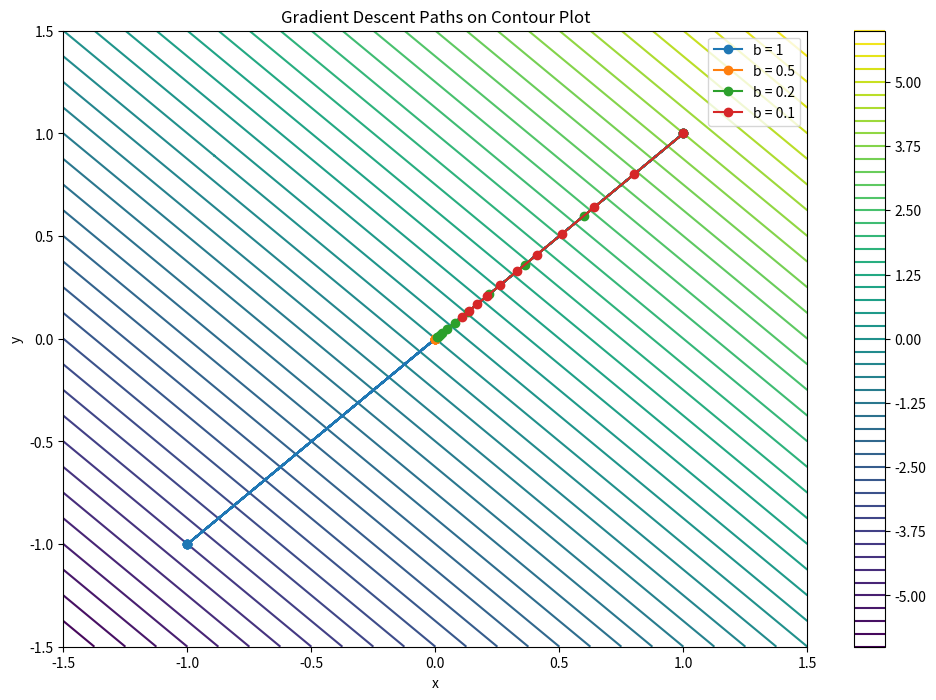

Here is the Python script that generated this plot:
import numpy as np
import matplotlib.pyplot as plt

# Define the function
def f(x, y):
    return x*2 + y*2

# Define the gradient of the function
def gradient(x, y):
    return np.array([2*x, 2*y])

# Gradient descent function
def gradient_descent(starting_point, learning_rate, iterations):
    points = [starting_point]
    for _ in range(iterations):
        grad = gradient(*points[-1])
        new_point = points[-1] - learning_rate * grad
        points.append(new_point)
    return np.array(points)

# Parameters
learning_rates = [1, 0.5, 0.2, 0.1]
iterations = 10
starting_point = np.array([1.0, 1.0])  # starting point (x0, y0)

# Plotting
x = np.linspace(-1.5, 1.5, 400)
y = np.linspace(-1.5, 1.5, 400)
X, Y = np.meshgrid(x, y)
Z = f(X, Y)

plt.figure(figsize=(12, 8))

# Plot contour lines
contour = plt.contour(X, Y, Z, levels=50, cmap='viridis')

# Perform gradient descent and plot the iterations for each learning rate
for b in learning_rates:
    points = gradient_descent(starting_point, b, iterations)
    plt.plot(points[:, 0], points[:, 1], 'o-', label=f'b = {b}')

plt.title('Gradient Descent Paths on Contour Plot')
plt.xlabel('x')
plt.ylabel('y')
plt.legend()
plt.colorbar(contour)
plt.show()